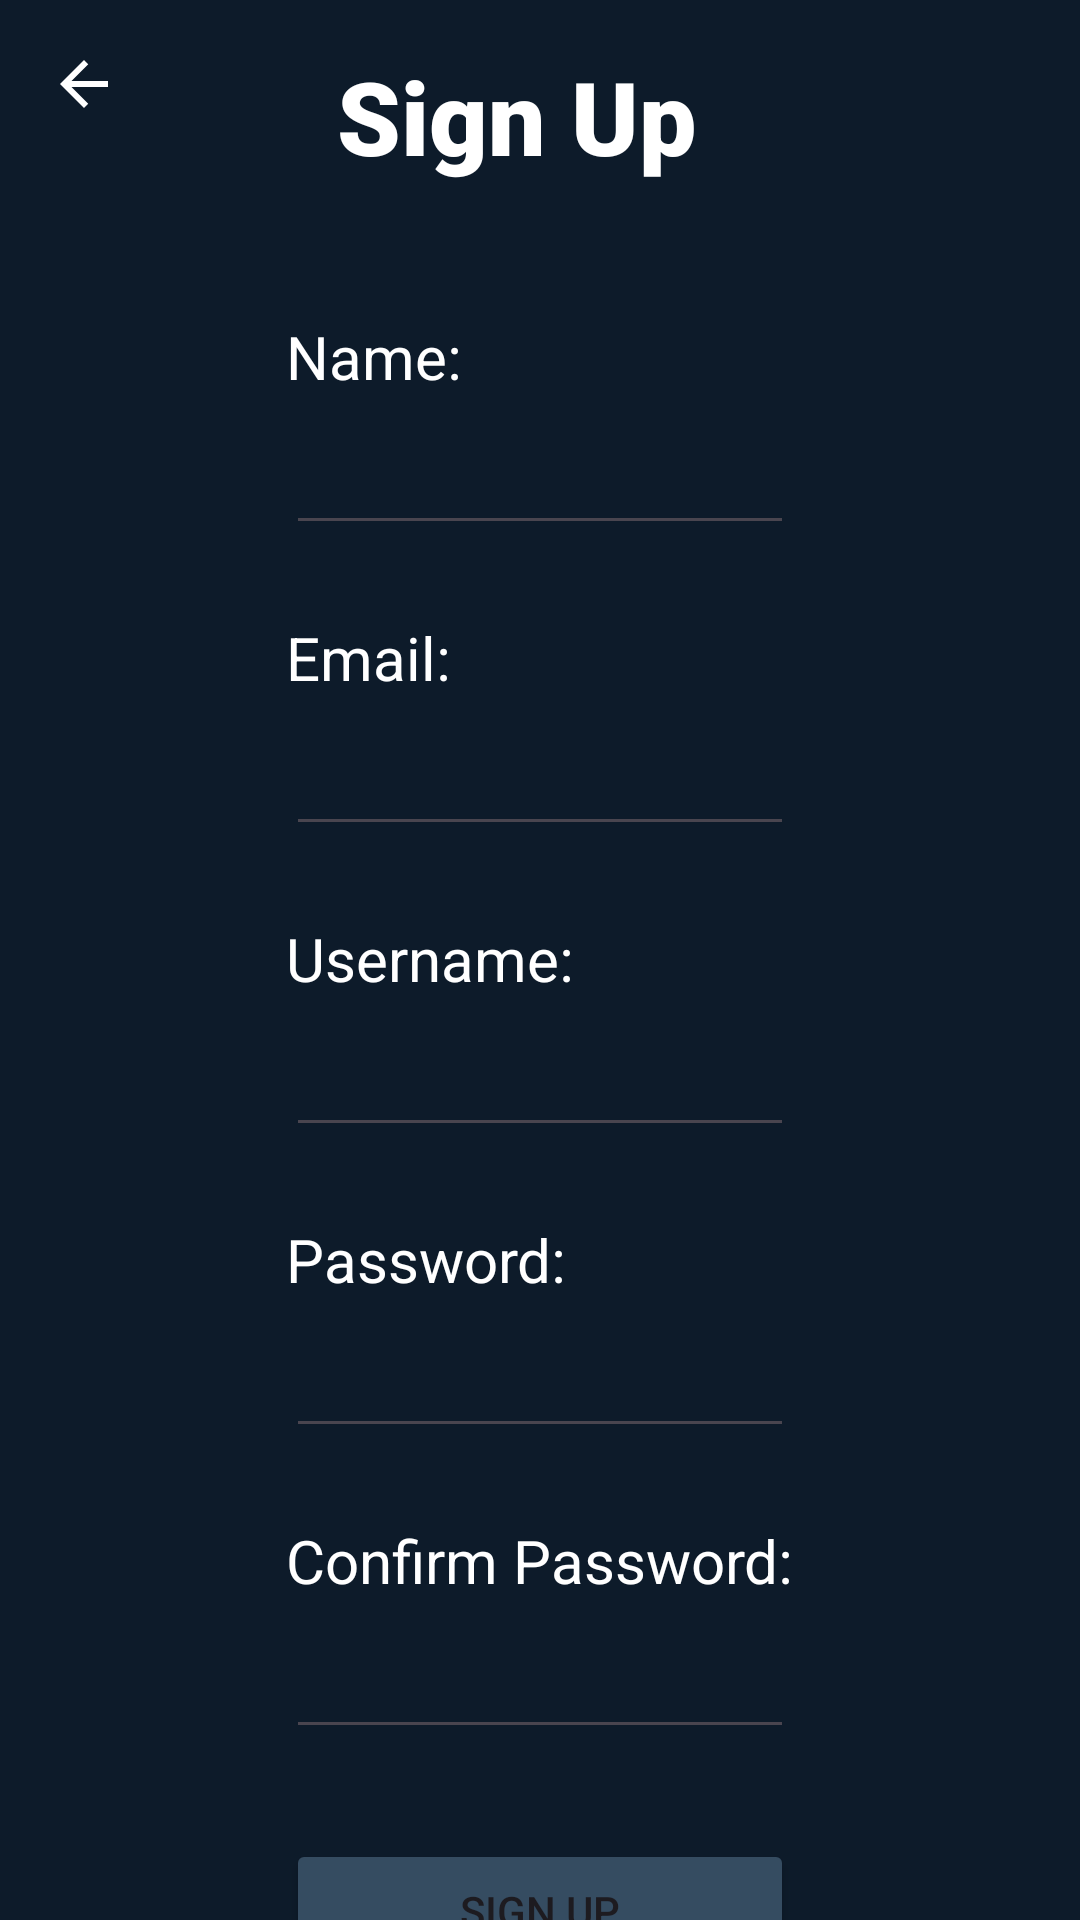

Produce the Android XML layout that renders to this screen, including the resource entries it uses.
<!-- AndroidManifest.xml: application theme Theme.Square_up -->
<!-- res/layout/sign_up.xml -->
<?xml version="1.0" encoding="utf-8"?>
<androidx.constraintlayout.widget.ConstraintLayout xmlns:android="http://schemas.android.com/apk/res/android"
    xmlns:app="http://schemas.android.com/apk/res-auto"
    xmlns:tools="http://schemas.android.com/tools"
    android:id="@+id/main"
    android:layout_width="match_parent"
    android:background="#0D1B2A"
    android:layout_height="match_parent"
    tools:context=".MainActivity">

    <TextView
        android:id="@+id/sign_up"
        android:layout_width="wrap_content"
        android:layout_height="wrap_content"
        android:layout_marginTop="16dp"
        android:layout_marginEnd="16dp"
        android:fontFamily="sans-serif-black"
        android:text="@string/sign_up_label"
        android:textColor="#FFFFFF"
        android:textSize="34sp"
        app:layout_constraintEnd_toEndOf="parent"
        app:layout_constraintStart_toStartOf="parent"
        app:layout_constraintTop_toTopOf="parent" />

    <ImageView
        android:id="@+id/backButton"
        android:contentDescription="@string/backButtonText"
        android:layout_width="24dp"
        android:layout_height="24dp"
        android:layout_marginStart="16dp"
        android:layout_marginTop="16dp"
        android:src="@drawable/ic_back_arrow"
        app:layout_constraintStart_toStartOf="parent"
        app:layout_constraintTop_toTopOf="parent" />

    <LinearLayout
        android:id="@+id/linearLayout10"
        android:layout_width="wrap_content"
        android:layout_height="wrap_content"
        android:layout_marginTop="44dp"
        android:orientation="vertical"
        android:paddingStart="16dp"
        android:paddingEnd="16dp"
        app:layout_constraintEnd_toEndOf="parent"
        app:layout_constraintStart_toStartOf="parent"
        app:layout_constraintTop_toBottomOf="@+id/sign_up">

        <TextView
            android:id="@+id/name_label"
            android:layout_width="wrap_content"
            android:layout_height="wrap_content"
            android:layout_alignParentStart="true"
            android:layout_marginBottom="8dp"
            android:text="@string/name_label"
            android:textColor="#FFFFFF"
            android:textSize="20sp"
            app:layout_constraintEnd_toStartOf="@+id/name"
            app:layout_constraintStart_toStartOf="parent" />

        <EditText
            android:id="@+id/name"
            android:textColor="#FFFFFF"
            android:layout_width="match_parent"
            android:layout_height="wrap_content"
            android:layout_marginBottom="24dp"
            android:ems="10"
            android:inputType="text" />

        <TextView
            android:id="@+id/email_label"
            android:layout_width="wrap_content"
            android:layout_height="wrap_content"
            android:layout_marginBottom="8dp"
            android:text="@string/email_label"
            android:textColor="#FFFFFF"
            android:textSize="20sp"
            app:layout_constraintEnd_toStartOf="@+id/email"
            app:layout_constraintStart_toStartOf="parent" />

        <EditText
            android:id="@+id/email"
            android:textColor="#FFFFFF"
            android:layout_width="match_parent"
            android:layout_height="wrap_content"
            android:layout_marginBottom="24dp"
            android:ems="10"
            android:inputType="text" />

        <TextView
            android:id="@+id/username_label"
            android:layout_width="wrap_content"
            android:layout_height="wrap_content"
            android:layout_marginBottom="8dp"
            android:text="@string/username_semicolon"
            android:textColor="#FFFFFF"
            android:textSize="20sp"
            app:layout_constraintEnd_toStartOf="@+id/username"
            app:layout_constraintStart_toStartOf="parent" />

        <EditText
            android:id="@+id/username"
            android:textColor="#FFFFFF"
            android:layout_width="match_parent"
            android:layout_height="wrap_content"
            android:layout_marginBottom="24dp"
            android:ems="10"
            android:inputType="text" />

        <TextView
            android:id="@+id/password_label"
            android:layout_width="wrap_content"
            android:layout_height="wrap_content"
            android:layout_marginBottom="8dp"
            android:text="@string/password_semicolon"
            android:textColor="#FFFFFF"
            android:textSize="20sp"
            app:layout_constraintEnd_toStartOf="@+id/password"
            app:layout_constraintStart_toStartOf="parent" />

        <EditText
            android:id="@+id/password"
            android:textColor="#FFFFFF"
            android:layout_width="match_parent"
            android:layout_height="wrap_content"
            android:layout_marginBottom="24dp"
            android:ems="10"
            android:inputType="textPassword" />

        <TextView
            android:id="@+id/confirm_password_label"
            android:layout_width="wrap_content"
            android:layout_height="wrap_content"
            android:layout_marginBottom="8dp"
            android:text="@string/confirm_password_semicolon"
            android:textColor="#FFFFFF"
            android:textSize="20sp"
            app:layout_constraintEnd_toStartOf="@+id/confirm_password"
            app:layout_constraintStart_toStartOf="parent" />

        <EditText
            android:id="@+id/confirm_password"
            android:textColor="#FFFFFF"
            android:layout_width="match_parent"
            android:layout_height="wrap_content"
            android:layout_marginBottom="30dp"
            android:ems="10"
            android:inputType="textPassword" />

        <Button
            android:id="@+id/sign_up_button"
            android:layout_width="match_parent"
            android:layout_height="wrap_content"
            android:layout_marginBottom="78dp"
            android:backgroundTint="#354C61"
            android:text="@string/sign_up_label" />

    </LinearLayout>

</androidx.constraintlayout.widget.ConstraintLayout>
<!-- resources referenced by this layout -->
<resources>
  <!-- drawable ic_back_arrow (drawable) -->
  <vector xmlns:android="http://schemas.android.com/apk/res/android" android:autoMirrored="true" android:height="24dp" android:tint="#ffffffff" android:viewportHeight="24" android:viewportWidth="24" android:width="24dp">
        
      <path android:fillColor="@android:color/white" android:pathData="M20,11H7.83l5.59,-5.59L12,4l-8,8 8,8 1.41,-1.41L7.83,13H20v-2z"/>
      
  </vector>
  <string name="backButtonText">backButton</string>
  <string name="confirm_password_semicolon">Confirm Password:</string>
  <string name="email_label">Email:</string>
  <string name="name_label">Name:</string>
  <string name="password_semicolon">Password:</string>
  <string name="sign_up_label">Sign Up</string>
  <string name="username_semicolon">Username:</string>
  <style name="Theme.Square_up" parent="Base.Theme.Square_up" />
  <style name="Base.Theme.Square_up" parent="Theme.Material3.DayNight.NoActionBar">
          
          
      </style>
</resources>
